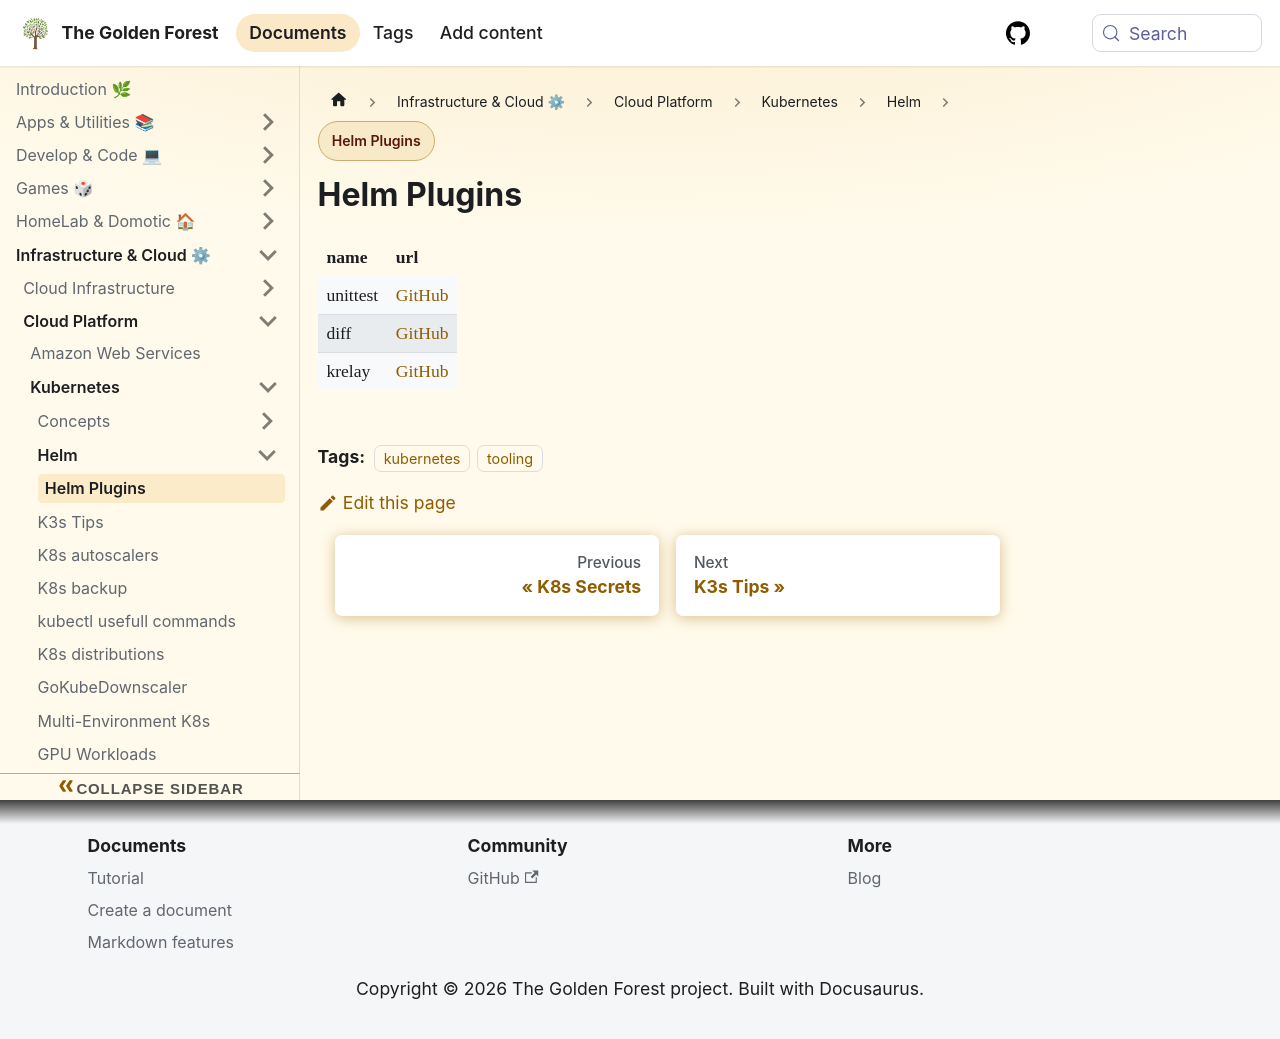

repository: sdelrio/golden-forest · page: docs/Infrastructure-and-Cloud/Cloud-Platform/Kubernetes/Helm/helm-tools/index.html · generator: docusaurus

---
tags: [kubernetes, tooling]
---

# Helm Plugins

| name | url  |
|:-----|:-----|
|unittest | [GitHub](https://github.com/helm-unittest/helm-unittest) |
|diff | [GitHub](https://github.com/databus23/helm-diff) |
|krelay| [GitHub](https://github.com/knight42/krelay) |
